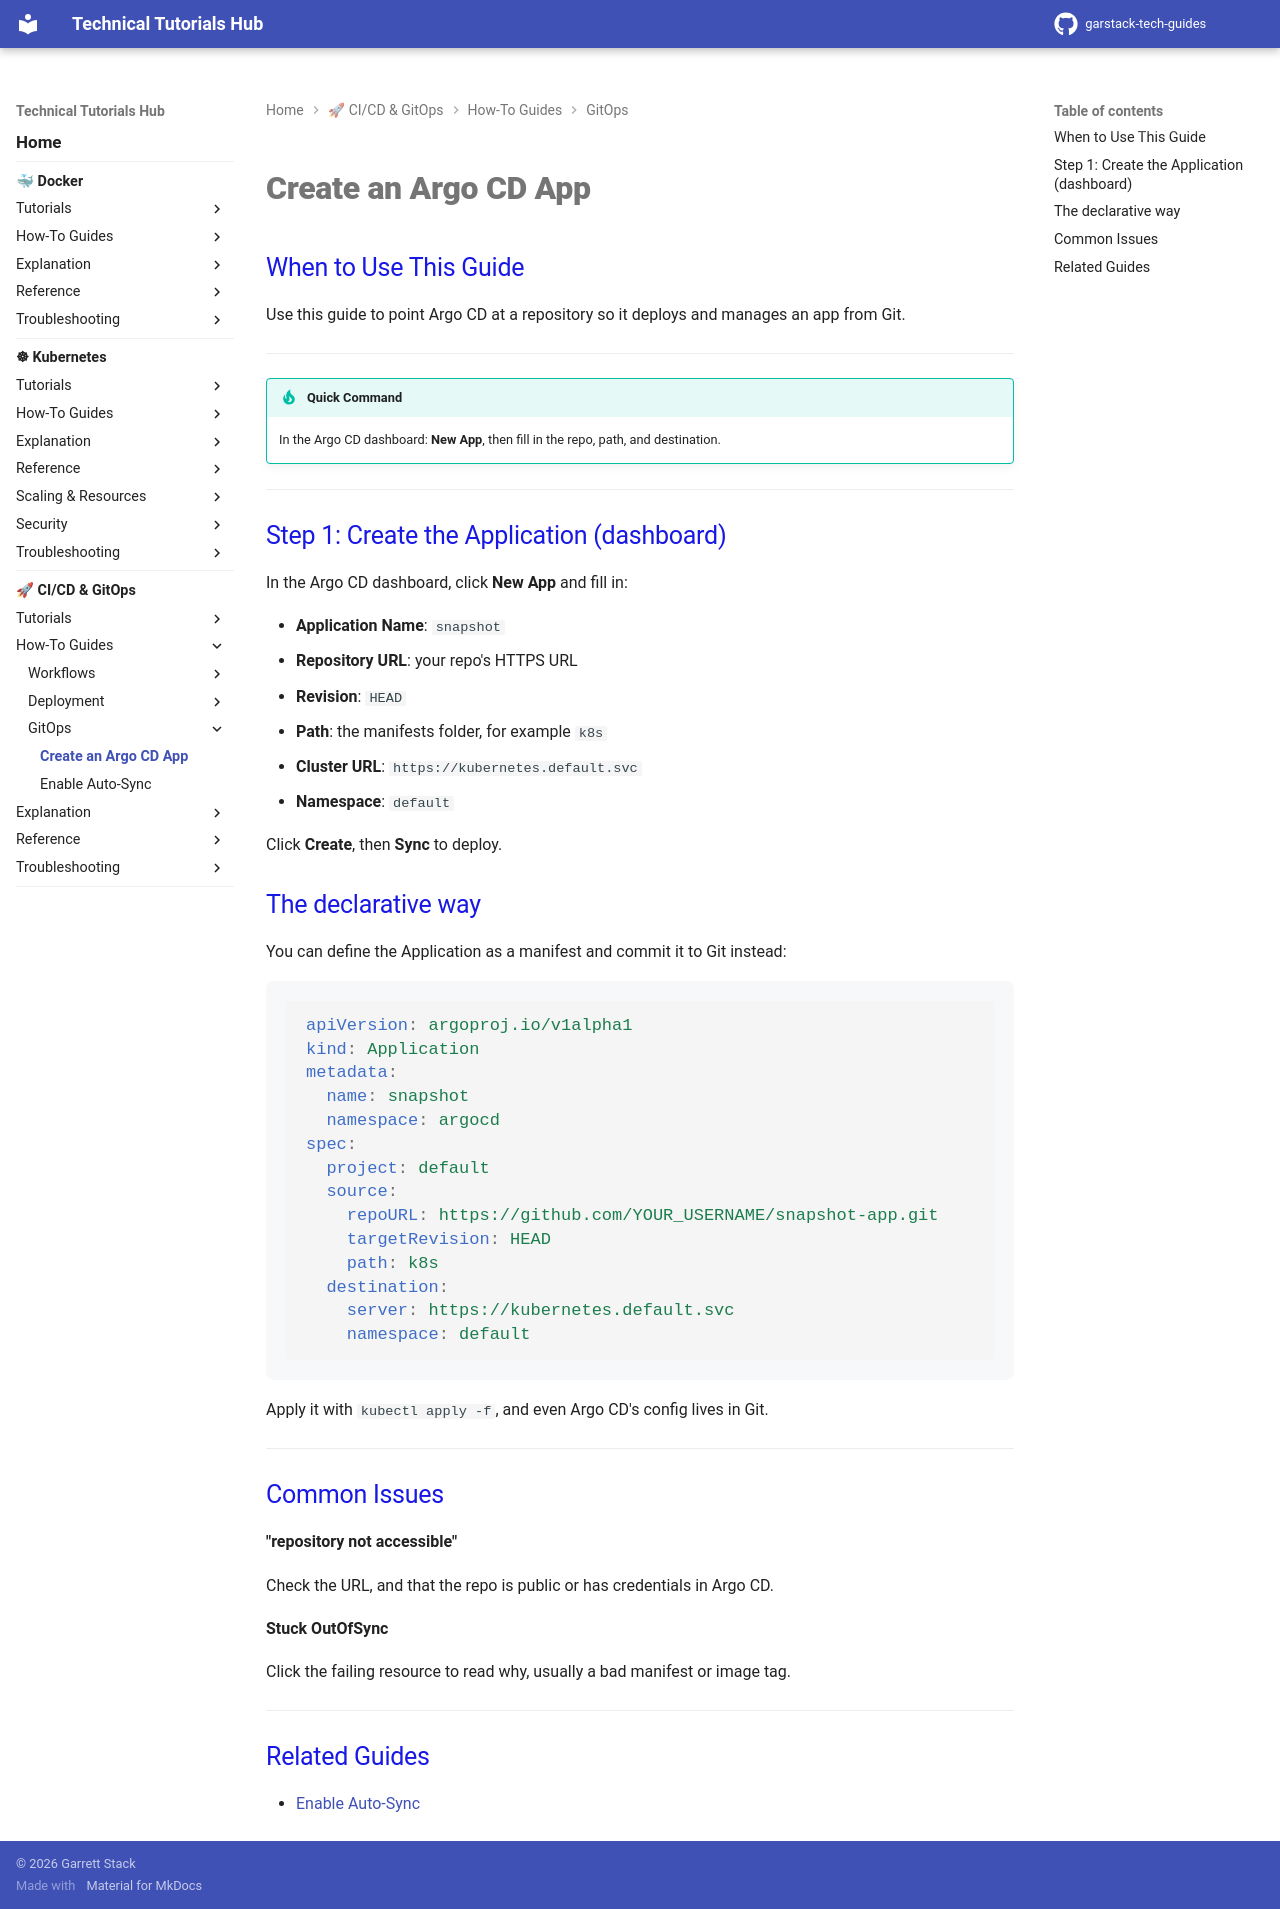

repository: garstack1/gstack-tech-guides · page: cicd/how-to/gitops/create-argocd-app/index.html · generator: mkdocs

# Create an Argo CD App

## When to Use This Guide

Use this guide to point Argo CD at a repository so it deploys and manages an app from Git.

---

!!! tip "Quick Command"

    In the Argo CD dashboard: **New App**, then fill in the repo, path, and destination.

---

## Step 1: Create the Application (dashboard)

In the Argo CD dashboard, click **New App** and fill in:

- **Application Name**: `snapshot`
- **Repository URL**: your repo's HTTPS URL
- **Revision**: `HEAD`
- **Path**: the manifests folder, for example `k8s`
- **Cluster URL**: `https://kubernetes.default.svc`
- **Namespace**: `default`

Click **Create**, then **Sync** to deploy.

## The declarative way

You can define the Application as a manifest and commit it to Git instead:

```yaml
apiVersion: argoproj.io/v1alpha1
kind: Application
metadata:
  name: snapshot
  namespace: argocd
spec:
  project: default
  source:
    repoURL: https://github.com/YOUR_USERNAME/snapshot-app.git
    targetRevision: HEAD
    path: k8s
  destination:
    server: https://kubernetes.default.svc
    namespace: default
```

Apply it with `kubectl apply -f`, and even Argo CD's config lives in Git.

---

## Common Issues

**"repository not accessible"**

Check the URL, and that the repo is public or has credentials in Argo CD.

**Stuck OutOfSync**

Click the failing resource to read why, usually a bad manifest or image tag.

---

## Related Guides

- [Enable Auto-Sync](enable-auto-sync.md)
